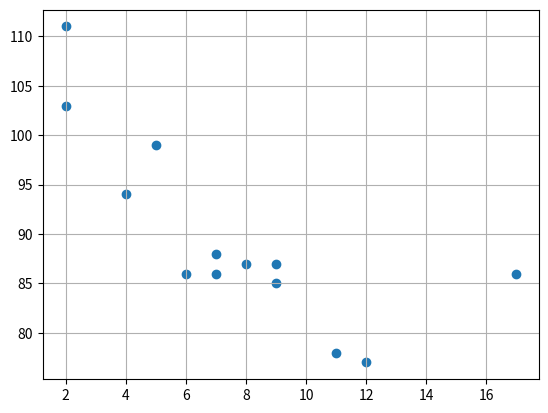

Python code for this plot:
import matplotlib.pyplot as plt
x = [5, 7, 8, 7, 2, 17, 2, 9, 4, 11, 12, 9, 6]
y = [99, 86, 87, 88, 111, 86, 103, 87, 94, 78, 77, 85, 86]

plt.scatter(x,y)
plt.grid()
plt.show()